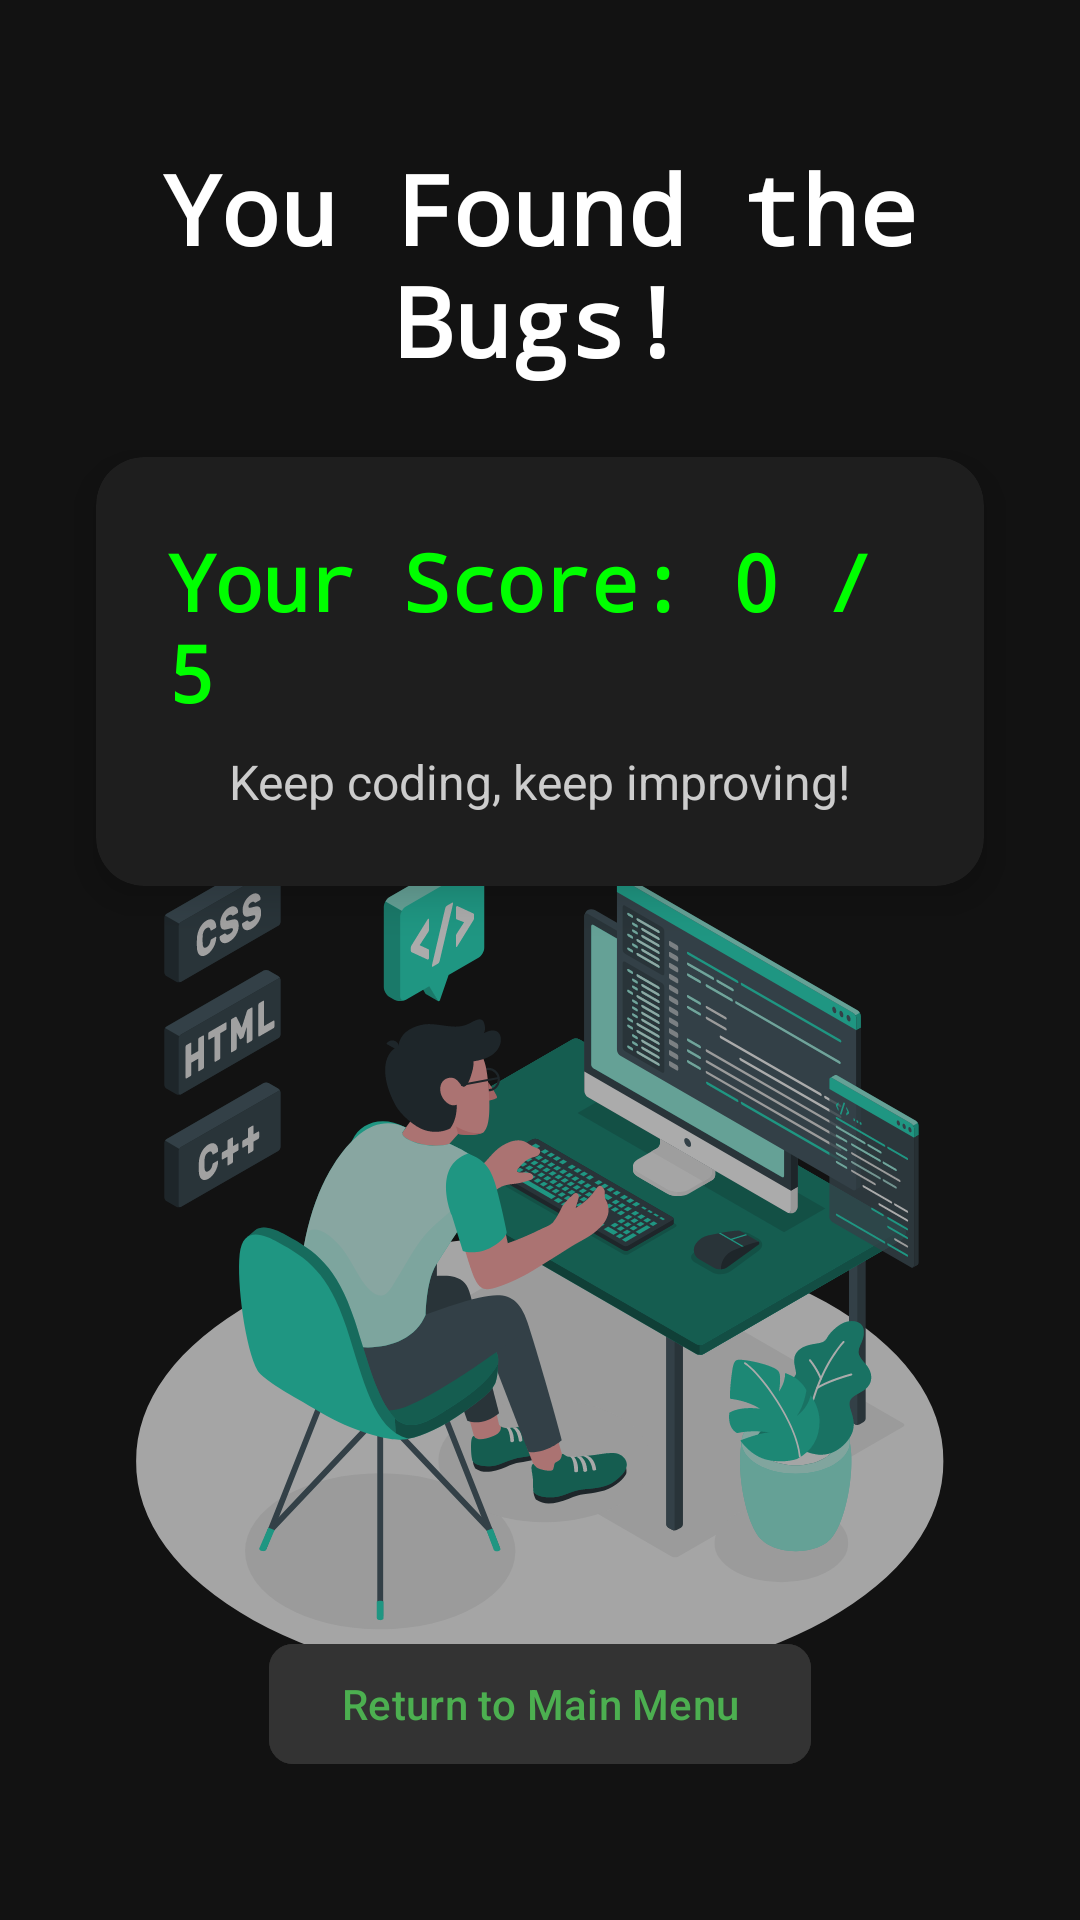

Here is an Android app screen rendered from its layout file. Give the layout XML and the strings, colors and styles it references.
<!-- AndroidManifest.xml: application theme Theme.Assignment2_Group2 -->
<!-- res/layout/activity_score.xml -->
<?xml version="1.0" encoding="utf-8"?>
<androidx.constraintlayout.widget.ConstraintLayout
    xmlns:android="http://schemas.android.com/apk/res/android"
    xmlns:app="http://schemas.android.com/apk/res-auto"
    xmlns:tools="http://schemas.android.com/tools"
    android:id="@+id/main"
    android:layout_width="match_parent"
    android:layout_height="match_parent"
    android:background="#121212"
    tools:context=".ScoreActivity">

    
    <TextView
        android:id="@+id/tvTitle"
        android:layout_width="0dp"
        android:layout_height="wrap_content"
        android:text="@string/quiz_completed"
        android:textColor="#FFFFFF"
        android:textSize="32sp"
        android:textStyle="bold"
        android:fontFamily="monospace"
        android:gravity="center"
        app:layout_constraintTop_toTopOf="parent"
        app:layout_constraintStart_toStartOf="parent"
        app:layout_constraintEnd_toEndOf="parent"
        android:layout_marginTop="48dp" />

    
    <androidx.cardview.widget.CardView
        android:id="@+id/cardScore"
        android:layout_width="0dp"
        android:layout_height="wrap_content"
        app:cardCornerRadius="16dp"
        app:cardElevation="8dp"
        app:cardBackgroundColor="#1E1E1E"
        app:layout_constraintTop_toBottomOf="@id/tvTitle"
        app:layout_constraintStart_toStartOf="parent"
        app:layout_constraintEnd_toEndOf="parent"
        android:layout_marginTop="24dp"
        android:layout_marginHorizontal="32dp">

        <LinearLayout
            android:id="@+id/scoreContainer"
            android:layout_width="match_parent"
            android:layout_height="wrap_content"
            android:orientation="vertical"
            android:padding="24dp"
            android:gravity="center">

            <TextView
                android:id="@+id/tvScore"
                android:layout_width="wrap_content"
                android:layout_height="wrap_content"
                android:text="@string/your_score_0_5"
                android:textColor="#00FF00"
                android:textSize="26sp"
                android:textStyle="bold"
                android:fontFamily="monospace"/>

            <TextView
                android:id="@+id/tvMessage"
                android:layout_width="wrap_content"
                android:layout_height="wrap_content"
                android:text="@string/keep_coding_keep_improving"
                android:textColor="#CCCCCC"
                android:textSize="16sp"
                android:layout_marginTop="8dp"
                android:fontFamily="sans-serif"/>
        </LinearLayout>
    </androidx.cardview.widget.CardView>

    
    <ImageView
        android:id="@+id/ivLogo"
        android:layout_width="wrap_content"
        android:layout_height="wrap_content"
        app:srcCompat="@drawable/icon_coder"
        app:layout_constraintTop_toBottomOf="@id/cardScore"
        app:layout_constraintBottom_toTopOf="@id/btnMainMenu"
        app:layout_constraintStart_toStartOf="parent"
        app:layout_constraintEnd_toEndOf="parent"
        android:layout_marginTop="16dp"
        android:layout_marginBottom="16dp" />

    
    <com.google.android.material.button.MaterialButton
        android:id="@+id/btnMainMenu"
        android:layout_width="wrap_content"
        android:layout_height="wrap_content"
        android:text="@string/return_to_main_menu"
        android:textColor="#4CAF50"
        android:backgroundTint="#333333"
        app:cornerRadius="8dp"
        app:layout_constraintBottom_toBottomOf="parent"
        app:layout_constraintStart_toStartOf="parent"
        app:layout_constraintEnd_toEndOf="parent"
        android:layout_marginBottom="48dp"/>

</androidx.constraintlayout.widget.ConstraintLayout>
<!-- resources referenced by this layout -->
<resources>
  <!-- drawable icon_coder: vector/xml drawable (drawable, 111014 chars, omitted) -->
  <string name="keep_coding_keep_improving">Keep coding, keep improving!</string>
  <string name="quiz_completed">You Found the Bugs!</string>
  <string name="return_to_main_menu">Return to Main Menu</string>
  <string name="your_score_0_5">Your Score: 0 / 5</string>
  <style name="Theme.Assignment2_Group2" parent="Base.Theme.Assignment2_Group2" />
  <style name="Base.Theme.Assignment2_Group2" parent="Theme.Material3.DayNight.NoActionBar">
          
          
      </style>
</resources>
